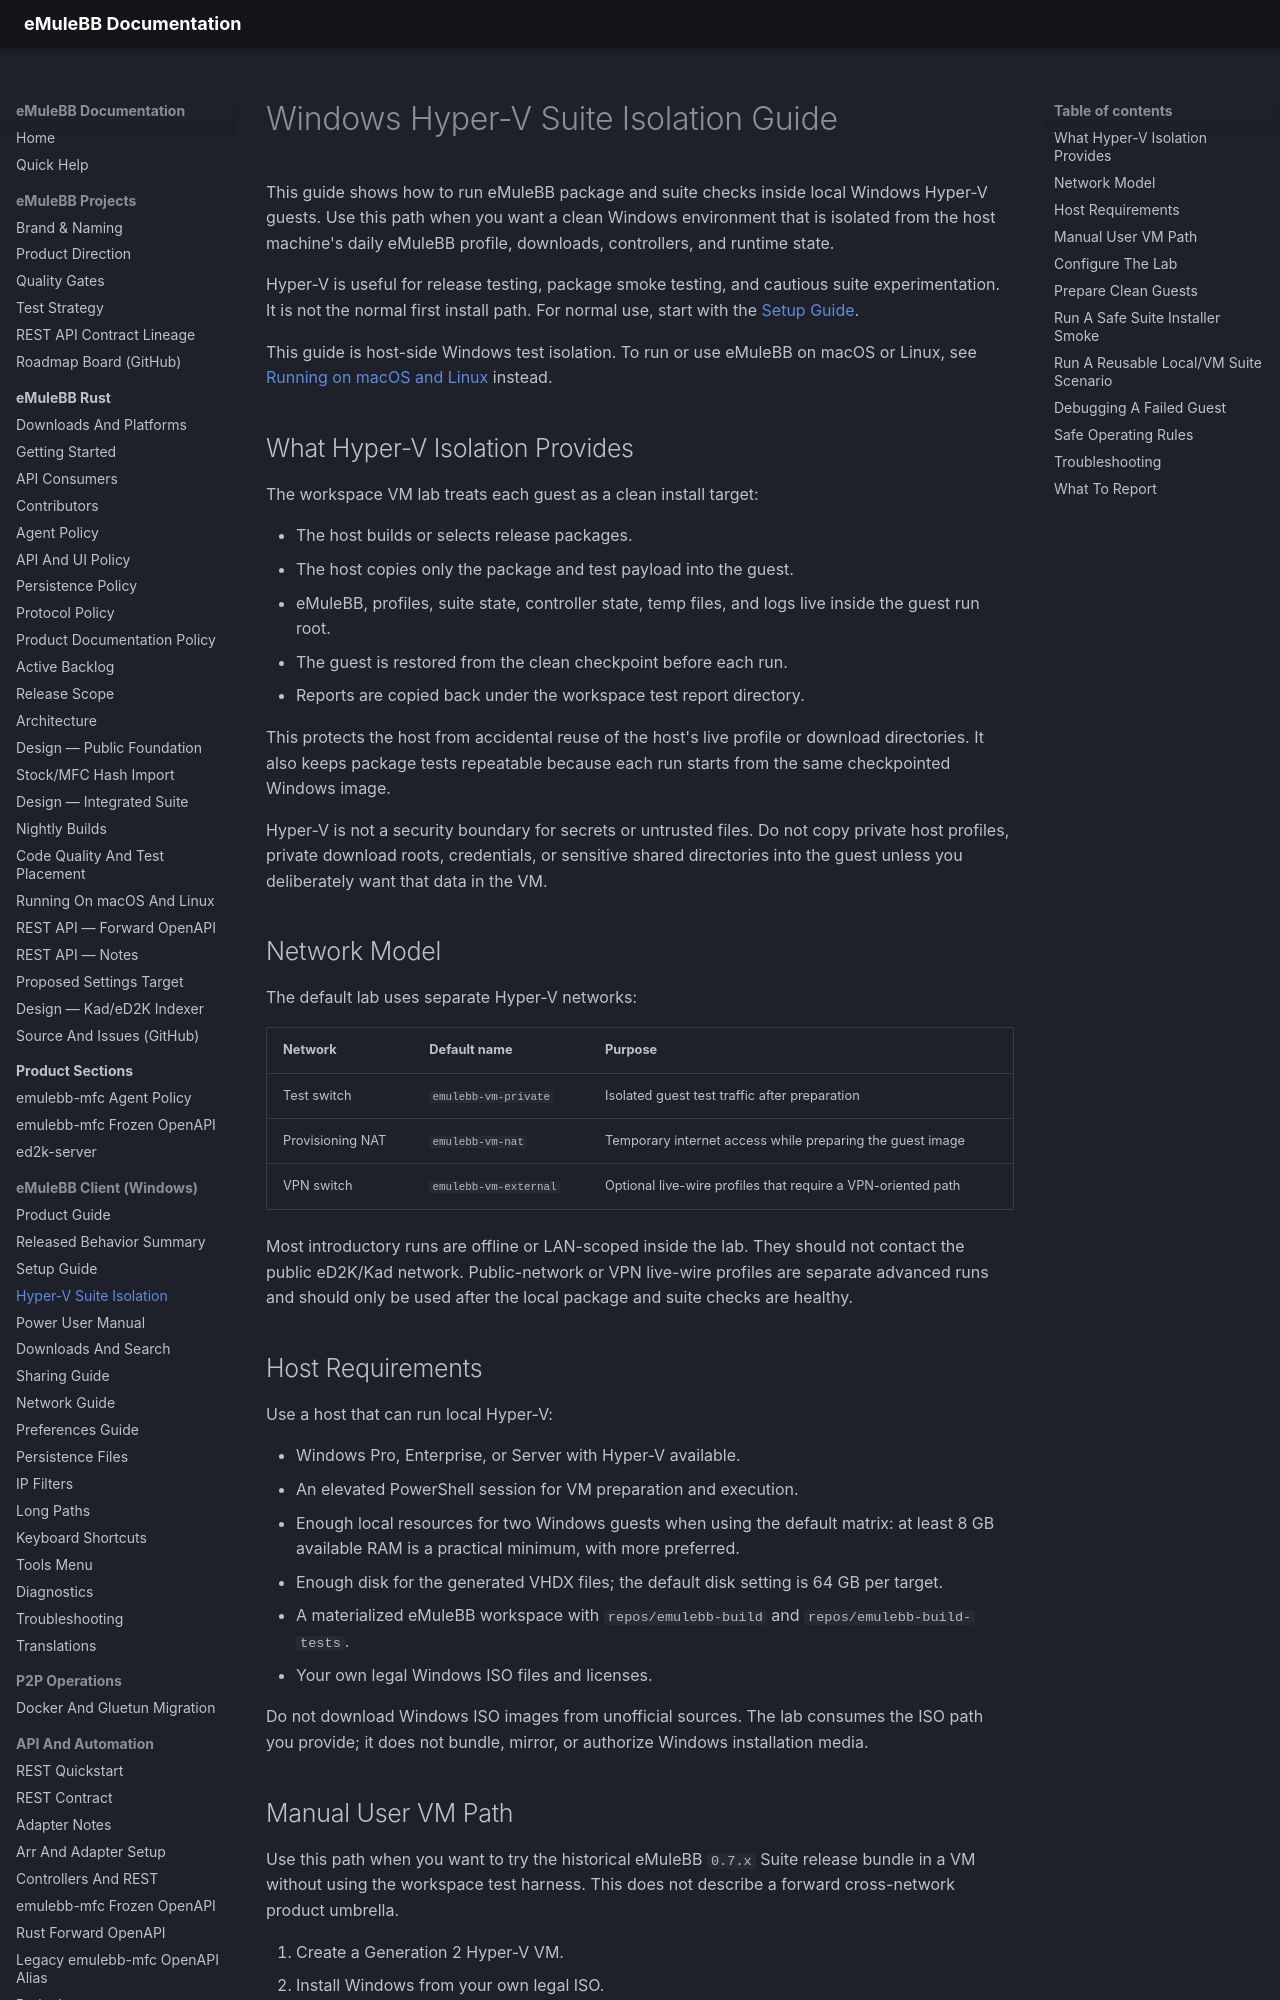

repository: emulebb/emulebb-tooling · page: reference/GUIDE-HYPERV-WINDOWS/index.html · generator: mkdocs

# Windows Hyper-V Suite Isolation Guide

This guide shows how to run eMuleBB package and suite checks inside local
Windows Hyper-V guests. Use this path when you want a clean Windows environment
that is isolated from the host machine's daily eMuleBB profile, downloads,
controllers, and runtime state.

Hyper-V is useful for release testing, package smoke testing, and cautious
suite experimentation. It is not the normal first install path. For normal use,
start with the [Setup Guide](GUIDE-SETUP.md).

This guide is host-side Windows test isolation. To run or use eMuleBB on macOS
or Linux, see [Running on macOS and Linux](GUIDE-CROSS-PLATFORM.md) instead.

## What Hyper-V Isolation Provides

The workspace VM lab treats each guest as a clean install target:

- The host builds or selects release packages.
- The host copies only the package and test payload into the guest.
- eMuleBB, profiles, suite state, controller state, temp files, and logs live
  inside the guest run root.
- The guest is restored from the clean checkpoint before each run.
- Reports are copied back under the workspace test report directory.

This protects the host from accidental reuse of the host's live profile or
download directories. It also keeps package tests repeatable because each run
starts from the same checkpointed Windows image.

Hyper-V is not a security boundary for secrets or untrusted files. Do not copy
private host profiles, private download roots, credentials, or sensitive shared
directories into the guest unless you deliberately want that data in the VM.

## Network Model

The default lab uses separate Hyper-V networks:

| Network | Default name | Purpose |
|---|---|---|
| Test switch | `emulebb-vm-private` | Isolated guest test traffic after preparation |
| Provisioning NAT | `emulebb-vm-nat` | Temporary internet access while preparing the guest image |
| VPN switch | `emulebb-vm-external` | Optional live-wire profiles that require a VPN-oriented path |

Most introductory runs are offline or LAN-scoped inside the lab. They should not
contact the public eD2K/Kad network. Public-network or VPN live-wire profiles
are separate advanced runs and should only be used after the local package and
suite checks are healthy.

## Host Requirements

Use a host that can run local Hyper-V:

- Windows Pro, Enterprise, or Server with Hyper-V available.
- An elevated PowerShell session for VM preparation and execution.
- Enough local resources for two Windows guests when using the default matrix:
  at least 8 GB available RAM is a practical minimum, with more preferred.
- Enough disk for the generated VHDX files; the default disk setting is 64 GB
  per target.
- A materialized eMuleBB workspace with `repos/emulebb-build` and
  `repos/emulebb-build-tests`.
- Your own legal Windows ISO files and licenses.

Do not download Windows ISO images from unofficial sources. The lab consumes
the ISO path you provide; it does not bundle, mirror, or authorize Windows
installation media.
